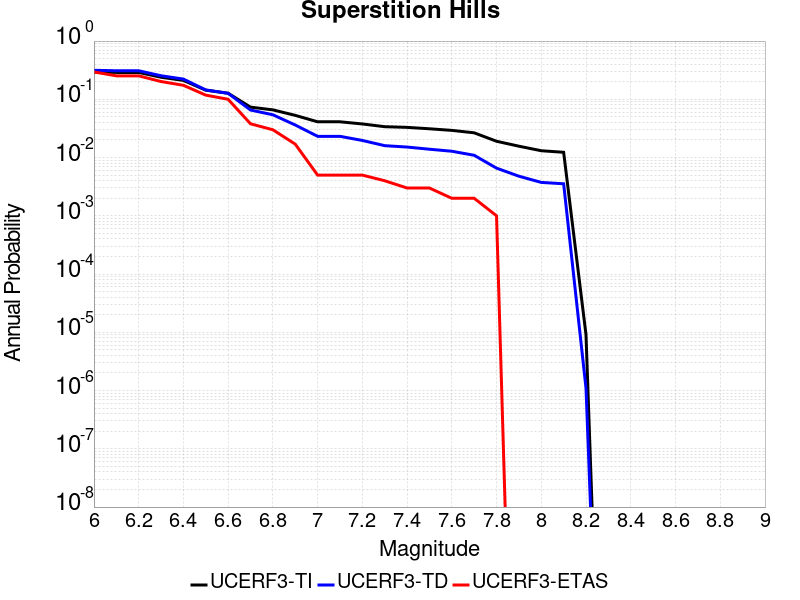

Source data for this figure (header and first rows):
Magnitude, UCERF3-TI Prob, UCERF3-TD Prob, UCERF3-ETAS Prob
6.0, 0.2945, 0.3149, 0.295
6.1, 0.2893, 0.3092, 0.253
6.2, 0.2893, 0.3092, 0.253
6.3, 0.2392, 0.2538, 0.202
6.4, 0.211, 0.2225, 0.174
6.5, 0.1434, 0.1449, 0.118
6.6, 0.1271, 0.1268, 0.1
6.7, 0.07341, 0.06548, 0.038
6.8, 0.06588, 0.05427, 0.03
6.9, 0.05303, 0.03622, 0.017
7.0, 0.04111, 0.02316, 0.005
7.1, 0.04111, 0.02316, 0.005
7.2, 0.03775, 0.01967, 0.005
7.3, 0.03388, 0.016, 0.004
7.4, 0.033, 0.01515, 0.003
7.5, 0.0312, 0.01391, 0.003
7.6, 0.0293, 0.01284, 0.002
7.7, 0.02659, 0.01095, 0.002
7.8, 0.01905, 0.006581, 0.001
7.9, 0.01567, 0.004787, 0.0
8.0, 0.0131, 0.003745, 0.0
8.1, 0.01232, 0.003549, 0.0
8.2, 8.9675805E-6, 1.1079546E-6, 0.0
